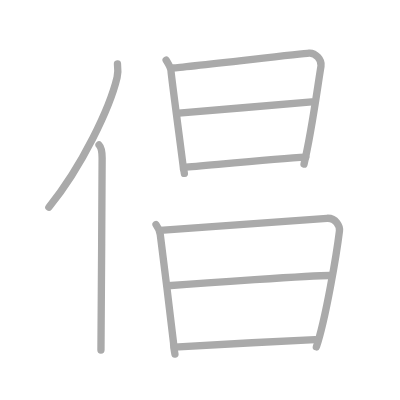
t = 0.00 s
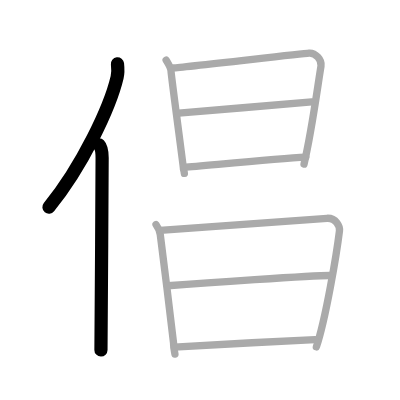
t = 2.00 s
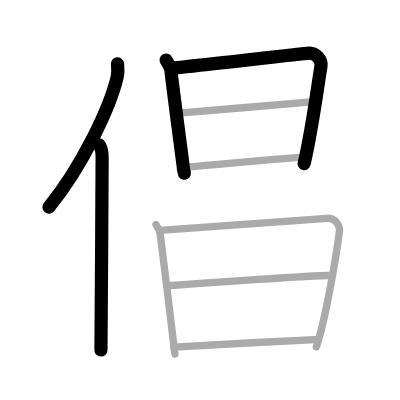
t = 4.00 s
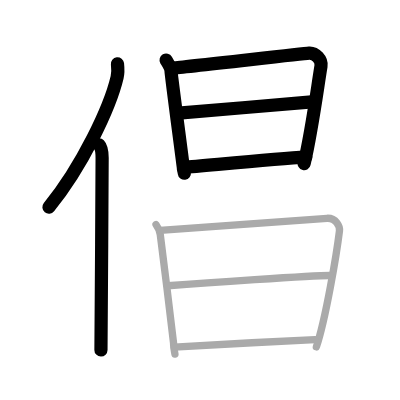
t = 6.00 s
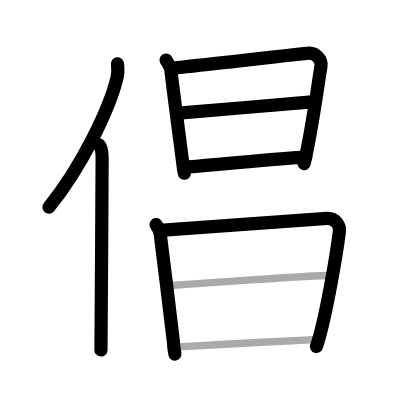
t = 8.00 s
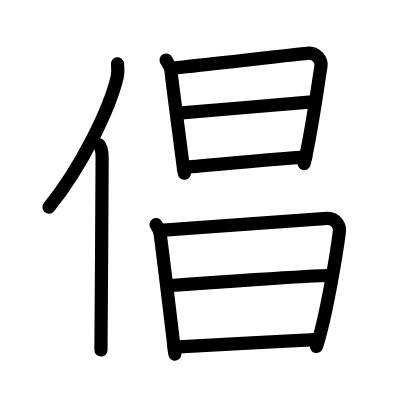
t = 10.00 s

The animated SVG that drew these frames (rendered in a browser with its animation timeline set to each time). Animation: 10 SMIL elements (animate=10); one cycle of 10.00 s.

<?xml version="1.0" standalone="no"?>
<!DOCTYPE svg PUBLIC "-//W3C//DTD SVG 1.1//EN"   "http://www.w3.org/Graphics/SVG/1.1/DTD/svg11.dtd">
<svg width="400px" height="400px"  version="1.1" xmlns="http://www.w3.org/2000/svg">
  <defs>
    <marker id="Triangle" viewBox="0 0 10 10" refX="0" refY="5" markerUnits="strokeWidth" markerWidth="3" style="stroke-opacity:0%;fill:#aaaaaa;" markerHeight="2" orient="auto">
      <path d="M 0 0 L 10 5 L 0 10 z" />
    </marker>
    
    <marker id="Arrow" viewBox="0 0 10 10" refX="5" refY="5" markerUnits="strokeWidth" markerWidth="1.8" style="stroke-opacity:0%;fill:#770000;" markerHeight="2" orient="auto">
      <path d="M 0 4 L 6 4 L 4 1 L 10 5 L 4 9 L 6 6 L 0 6 z" />
        <circle cx="5" cy="5" r="5" />
      </marker>
    
    <marker id="TriangleRed" viewBox="0 0 10 10" refX="0" refY="5" markerUnits="strokeWidth" markerWidth="3" style="stroke-opacity:0%;fill:#CC0000;" markerHeight="2" orient="auto">
      <path d="M 0 0 L 10 5 L 0 10 z" />
    </marker>
    
    <marker id="ArrowRed" viewBox="0 0 10 10" refX="5" refY="5" markerUnits="strokeWidth" markerWidth="1.8" style="stroke-opacity:0%;fill:#CC0000;" markerHeight="2" orient="auto">
      <path d="M 0 4 L 6 4 L 4 1 L 10 5 L 4 9 L 6 6 L 0 6 z" />
        <circle cx="5" cy="5" r="5" />
      </marker>
    
  </defs>
  
  <path style="fill:#ffffff; fill-opacity:100%; fill-rule:evenodd; stroke-width:0;" d="M 0 0 L 400px 0 L 400px 400px L 0 400px L 0 0" />

  <g transform="scale(3.6697247706422 3.6697247706422)">
<path style="fill:none; fill-opacity:0%; fill-rule:evenodd; stroke:#aaaaaa; stroke-opacity:100%; stroke-width: 1.5pt; stroke-linejoin:round; stroke-linecap:round;" d="M32.01 17.39c0.12 1.06 0.2 2.39-0.1 3.7c-1.95 8.25-9.5 24.2-18.59 35.38"></path>
<path style="fill:none; fill-opacity:0%; fill-rule:evenodd; stroke:#aaaaaa; stroke-opacity:100%; stroke-width: 1.5pt; stroke-linejoin:round; stroke-linecap:round;" d="M26.99 39.5c0.66 0.68 0.84 2.19 0.84 3.58c0 14.46-0.32 42.58-0.32 52.29"></path>
<path style="fill:none; fill-opacity:0%; fill-rule:evenodd; stroke:#aaaaaa; stroke-opacity:100%; stroke-width: 1.5pt; stroke-linejoin:round; stroke-linecap:round;" d="M45.27 16.37c0.41 0.71 1.34 2.09 1.34 3.03c0 0.94 3.36 25.96 3.36 26.43c0 0.47 0.14 0.47 0.27 1.42"></path>
<path style="fill:none; fill-opacity:0%; fill-rule:evenodd; stroke:#aaaaaa; stroke-opacity:100%; stroke-width: 1.5pt; stroke-linejoin:round; stroke-linecap:round;" d="M47.28 18.51c2.29-0.12 34.85-3.88 36.94-4.02c1.74-0.12 3.54 1.8 3.25 3.54C86.44 24.27 85 35.5 82.85 44.71"></path>
<path style="fill:none; fill-opacity:0%; fill-rule:evenodd; stroke:#aaaaaa; stroke-opacity:100%; stroke-width: 1.5pt; stroke-linejoin:round; stroke-linecap:round;" d="M48.7 30.81c7.75-0.7 30.72-2.47 36.26-3.04"></path>
<path style="fill:none; fill-opacity:0%; fill-rule:evenodd; stroke:#aaaaaa; stroke-opacity:100%; stroke-width: 1.5pt; stroke-linejoin:round; stroke-linecap:round;" d="M50.13 45.6c6.32-0.51 25.32-2.36 33.2-2.8"></path>
<path style="fill:none; fill-opacity:0%; fill-rule:evenodd; stroke:#aaaaaa; stroke-opacity:100%; stroke-width: 1.5pt; stroke-linejoin:round; stroke-linecap:round;" d="M42.52 61.19c0.57 0.78 1.01 1.67 1.15 2.7c0.33 2.46 3.62 29.06 3.62 29.58c0 0.52 0.19 1.99 0.38 3.03"></path>
<path style="fill:none; fill-opacity:0%; fill-rule:evenodd; stroke:#aaaaaa; stroke-opacity:100%; stroke-width: 1.5pt; stroke-linejoin:round; stroke-linecap:round;" d="M43.62 62.8c3.24-0.13 42.53-3.15 45.49-3.31c2.46-0.13 3.54 2.22 3.39 3.44c-0.75 6.13-3.75 24.07-6.29 31.59"></path>
<path style="fill:none; fill-opacity:0%; fill-rule:evenodd; stroke:#aaaaaa; stroke-opacity:100%; stroke-width: 1.5pt; stroke-linejoin:round; stroke-linecap:round;" d="M45.69 77.87c9.31-0.71 39.22-2.8 44.18-2.8"></path>
<path style="fill:none; fill-opacity:0%; fill-rule:evenodd; stroke:#aaaaaa; stroke-opacity:100%; stroke-width: 1.5pt; stroke-linejoin:round; stroke-linecap:round;" d="M47.49 94.61c8.94-0.56 27.23-1.56 38.37-2.04"></path>

<path style="fill:none; fill-opacity:0%; fill-rule:evenodd; stroke:#000000; stroke-opacity:100%; stroke-width: 2.7pt; stroke-linejoin:round; stroke-linecap:round;" d="M32.01 17.39c0.12 1.06 0.2 2.39-0.1 3.7c-1.95 8.25-9.5 24.2-18.59 35.38" pathLength="100" stroke-dashoffset="100" stroke-dasharray="100 105"><animate id="dashAnim1" attributeName="stroke-dashoffset" from="100" to="0" dur="1s" calcMode="linear" fill="freeze"/></path>
<path style="fill:none; fill-opacity:0%; fill-rule:evenodd; stroke:#000000; stroke-opacity:100%; stroke-width: 2.7pt; stroke-linejoin:round; stroke-linecap:round;" d="M26.99 39.5c0.66 0.68 0.84 2.19 0.84 3.58c0 14.46-0.32 42.58-0.32 52.29" pathLength="100" stroke-dashoffset="100" stroke-dasharray="100 105"><animate id="dashAnim2" attributeName="stroke-dashoffset" from="100" to="0" dur="1s" calcMode="linear" begin="dashAnim1.end" fill="freeze"/></path>
<path style="fill:none; fill-opacity:0%; fill-rule:evenodd; stroke:#000000; stroke-opacity:100%; stroke-width: 2.7pt; stroke-linejoin:round; stroke-linecap:round;" d="M45.27 16.37c0.41 0.71 1.34 2.09 1.34 3.03c0 0.94 3.36 25.96 3.36 26.43c0 0.47 0.14 0.47 0.27 1.42" pathLength="100" stroke-dashoffset="100" stroke-dasharray="100 105"><animate id="dashAnim3" attributeName="stroke-dashoffset" from="100" to="0" dur="1s" calcMode="linear" begin="dashAnim2.end" fill="freeze"/></path>
<path style="fill:none; fill-opacity:0%; fill-rule:evenodd; stroke:#000000; stroke-opacity:100%; stroke-width: 2.7pt; stroke-linejoin:round; stroke-linecap:round;" d="M47.28 18.51c2.29-0.12 34.85-3.88 36.94-4.02c1.74-0.12 3.54 1.8 3.25 3.54C86.44 24.27 85 35.5 82.85 44.71" pathLength="100" stroke-dashoffset="100" stroke-dasharray="100 105"><animate id="dashAnim4" attributeName="stroke-dashoffset" from="100" to="0" dur="1s" calcMode="linear" begin="dashAnim3.end" fill="freeze"/></path>
<path style="fill:none; fill-opacity:0%; fill-rule:evenodd; stroke:#000000; stroke-opacity:100%; stroke-width: 2.7pt; stroke-linejoin:round; stroke-linecap:round;" d="M48.7 30.81c7.75-0.7 30.72-2.47 36.26-3.04" pathLength="100" stroke-dashoffset="100" stroke-dasharray="100 105"><animate id="dashAnim5" attributeName="stroke-dashoffset" from="100" to="0" dur="1s" calcMode="linear" begin="dashAnim4.end" fill="freeze"/></path>
<path style="fill:none; fill-opacity:0%; fill-rule:evenodd; stroke:#000000; stroke-opacity:100%; stroke-width: 2.7pt; stroke-linejoin:round; stroke-linecap:round;" d="M50.13 45.6c6.32-0.51 25.32-2.36 33.2-2.8" pathLength="100" stroke-dashoffset="100" stroke-dasharray="100 105"><animate id="dashAnim6" attributeName="stroke-dashoffset" from="100" to="0" dur="1s" calcMode="linear" begin="dashAnim5.end" fill="freeze"/></path>
<path style="fill:none; fill-opacity:0%; fill-rule:evenodd; stroke:#000000; stroke-opacity:100%; stroke-width: 2.7pt; stroke-linejoin:round; stroke-linecap:round;" d="M42.52 61.19c0.57 0.78 1.01 1.67 1.15 2.7c0.33 2.46 3.62 29.06 3.62 29.58c0 0.52 0.19 1.99 0.38 3.03" pathLength="100" stroke-dashoffset="100" stroke-dasharray="100 105"><animate id="dashAnim7" attributeName="stroke-dashoffset" from="100" to="0" dur="1s" calcMode="linear" begin="dashAnim6.end" fill="freeze"/></path>
<path style="fill:none; fill-opacity:0%; fill-rule:evenodd; stroke:#000000; stroke-opacity:100%; stroke-width: 2.7pt; stroke-linejoin:round; stroke-linecap:round;" d="M43.62 62.8c3.24-0.13 42.53-3.15 45.49-3.31c2.46-0.13 3.54 2.22 3.39 3.44c-0.75 6.13-3.75 24.07-6.29 31.59" pathLength="100" stroke-dashoffset="100" stroke-dasharray="100 105"><animate id="dashAnim8" attributeName="stroke-dashoffset" from="100" to="0" dur="1s" calcMode="linear" begin="dashAnim7.end" fill="freeze"/></path>
<path style="fill:none; fill-opacity:0%; fill-rule:evenodd; stroke:#000000; stroke-opacity:100%; stroke-width: 2.7pt; stroke-linejoin:round; stroke-linecap:round;" d="M45.69 77.87c9.31-0.71 39.22-2.8 44.18-2.8" pathLength="100" stroke-dashoffset="100" stroke-dasharray="100 105"><animate id="dashAnim9" attributeName="stroke-dashoffset" from="100" to="0" dur="1s" calcMode="linear" begin="dashAnim8.end" fill="freeze"/></path>
<path style="fill:none; fill-opacity:0%; fill-rule:evenodd; stroke:#000000; stroke-opacity:100%; stroke-width: 2.7pt; stroke-linejoin:round; stroke-linecap:round;" d="M47.49 94.61c8.94-0.56 27.23-1.56 38.37-2.04" pathLength="100" stroke-dashoffset="100" stroke-dasharray="100 105"><animate id="dashAnim10" attributeName="stroke-dashoffset" from="100" to="0" dur="1s" calcMode="linear" begin="dashAnim9.end" fill="freeze"/></path>

</g>

</svg>  
          
